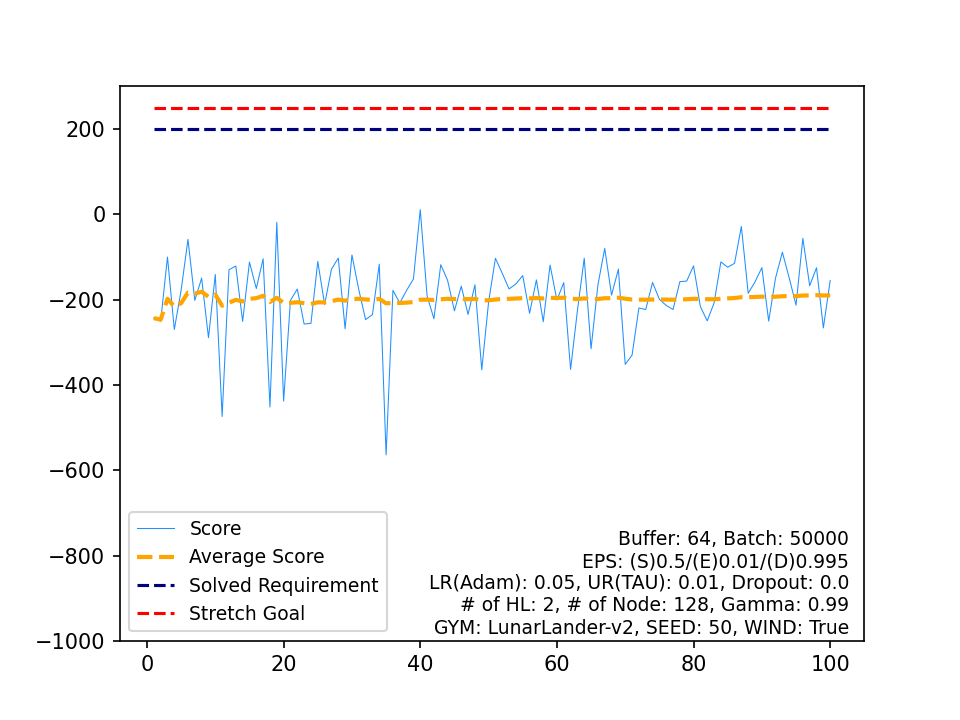

The table this chart was drawn from, first rows:
, Score, Average Score, Timestamp, Solved Requirement, Stretch Goal
0, -243.4, -243.4, 67, 200, 250
1, -250.5, -247, 85, 200, 250
2, -100.2, -198, 59, 200, 250
3, -270.1, -216.1, 76, 200, 250
4, -177.6, -208.4, 59, 200, 250
5, -58.63, -183.4, 77, 200, 250
6, -201.8, -186, 81, 200, 250
7, -149.6, -181.5, 49, 200, 250
8, -289.1, -193.4, 85, 200, 250
9, -141, -188.2, 72, 200, 250
10, -474, -214.2, 85, 200, 250
11, -130, -207.2, 88, 200, 250
12, -121.2, -200.6, 64, 200, 250
13, -251.1, -204.2, 74, 200, 250
14, -112, -198, 62, 200, 250
15, -173.9, -196.5, 52, 200, 250
16, -104.2, -191.1, 88, 200, 250
17, -451.8, -205.6, 67, 200, 250
18, -18.87, -195.7, 80, 200, 250
19, -437.9, -207.9, 92, 200, 250
20, -201.6, -207.6, 82, 200, 250
21, -175.2, -206.1, 59, 200, 250
22, -257.2, -208.3, 79, 200, 250
23, -255.5, -210.3, 72, 200, 250
24, -110.4, -206.3, 86, 200, 250
25, -211.5, -206.5, 86, 200, 250
26, -128.7, -203.6, 81, 200, 250
27, -102.7, -200, 55, 200, 250
28, -268.2, -202.3, 79, 200, 250
29, -95.38, -198.8, 52, 200, 250
30, -176.7, -198.1, 51, 200, 250
31, -246.8, -199.6, 73, 200, 250
32, -235.1, -200.7, 69, 200, 250
33, -116.9, -198.2, 55, 200, 250
34, -564, -208.7, 70, 200, 250
35, -178.1, -207.8, 85, 200, 250
36, -208.1, -207.8, 73, 200, 250
37, -178.3, -207, 56, 200, 250
38, -151.7, -205.6, 54, 200, 250
39, 10.85, -200.2, 69, 200, 250
40, -191.5, -200, 75, 200, 250
41, -244.9, -201.1, 56, 200, 250
42, -118.1, -199.1, 88, 200, 250
43, -154.8, -198.1, 88, 200, 250
44, -226.2, -198.8, 73, 200, 250
45, -168.5, -198.1, 84, 200, 250
46, -234.6, -198.9, 66, 200, 250
47, -165.3, -198.2, 70, 200, 250
48, -364.6, -201.6, 62, 200, 250
49, -205.9, -201.7, 70, 200, 250
50, -103.2, -199.7, 51, 200, 250
51, -138.3, -198.5, 68, 200, 250
52, -174.9, -198.1, 87, 200, 250
53, -163.1, -197.4, 53, 200, 250
54, -143.6, -196.5, 59, 200, 250
55, -232.1, -197.1, 61, 200, 250
56, -153.7, -196.3, 70, 200, 250
57, -251.7, -197.3, 66, 200, 250
58, -118.9, -196, 71, 200, 250
59, -201.1, -196.1, 90, 200, 250
... 40 more rows
